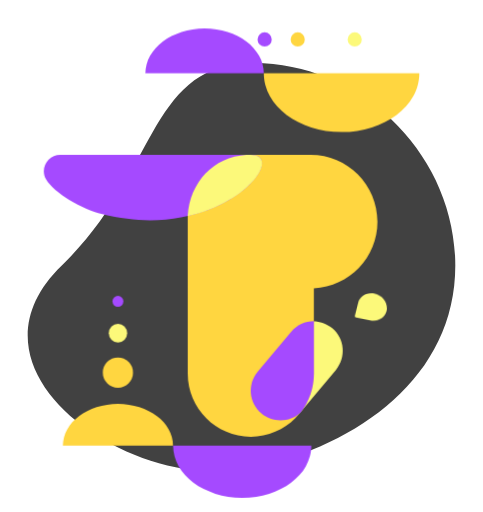
t = 0.00 s
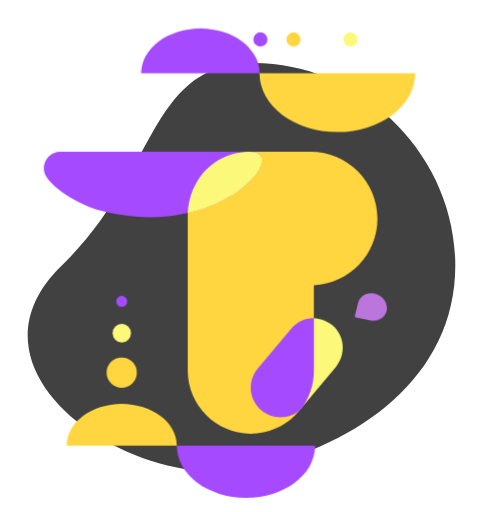
t = 0.75 s
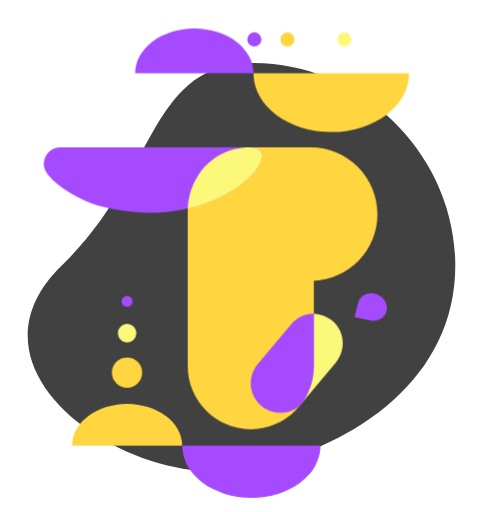
t = 1.25 s
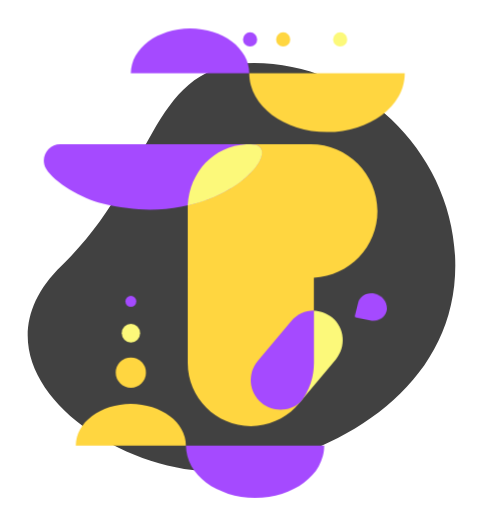
t = 2.00 s
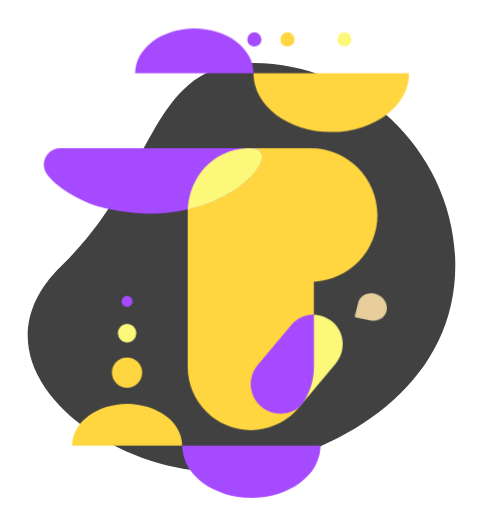
t = 2.75 s
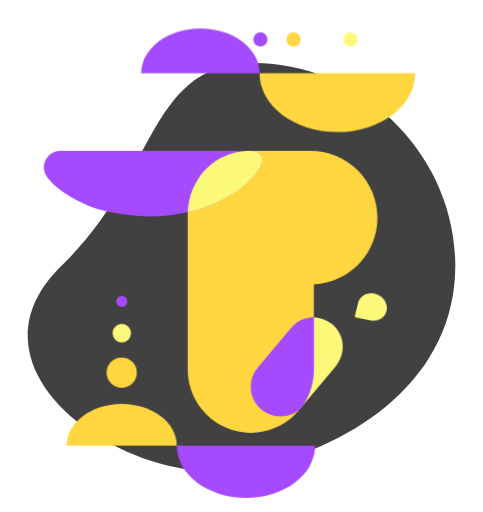
t = 3.25 s

The animated SVG that drew these frames (rendered in a browser with its animation timeline set to each time). Animation: 4 CSS @keyframes rules; one cycle of 4.00 s, repeats indefinitely.

<svg id="emcu8oo5qbj1" xmlns="http://www.w3.org/2000/svg" xmlns:xlink="http://www.w3.org/1999/xlink" viewBox="0 0 545 578.100000" shape-rendering="geometricPrecision" text-rendering="geometricPrecision"><style><![CDATA[#emcu8oo5qbj3_to {animation: emcu8oo5qbj3_to__to 4000ms linear infinite normal forwards}@keyframes emcu8oo5qbj3_to__to { 0% {transform: translate(415.199982px,441.860482px);animation-timing-function: cubic-bezier(0.420000,0,0.580000,1)} 50% {transform: translate(415.199982px,429.860482px)} 100% {transform: translate(415.199982px,441.860482px)} }#emcu8oo5qbj10_to {animation: emcu8oo5qbj10_to__to 4000ms linear infinite normal forwards}@keyframes emcu8oo5qbj10_to__to { 0% {transform: translate(35.681151px,-4.885817px);animation-timing-function: cubic-bezier(0.420000,0,0.580000,1)} 50% {transform: translate(19.253168px,-4.885817px);animation-timing-function: cubic-bezier(0.420000,0,0.580000,1)} 100% {transform: translate(35.681151px,-4.885817px)} }#emcu8oo5qbj16_to {animation: emcu8oo5qbj16_to__to 4000ms linear infinite normal forwards}@keyframes emcu8oo5qbj16_to__to { 0% {transform: translate(-0.390997px,16.982789px);animation-timing-function: cubic-bezier(0.420000,0,0.580000,1)} 50% {transform: translate(14.190838px,16.982789px);animation-timing-function: cubic-bezier(0.420000,0,0.580000,1)} 100% {transform: translate(-0.390997px,16.982789px)} }#emcu8oo5qbj22 {animation: emcu8oo5qbj22_f_p 4000ms linear infinite normal forwards}@keyframes emcu8oo5qbj22_f_p { 0% {fill: rgb(252,249,122)} 25% {fill: rgb(165,74,255)} 50% {fill: rgb(165,74,255)} 75% {fill: rgb(252,249,122)} 100% {fill: rgb(252,249,122)} }]]></style><path id="emcu8oo5qbj2" d="M513.900000,299.665266C513.900000,426.010728,403.800000,502.091982,286.600000,528.330531C150,558.994859,-54.700000,419.793562,69.600000,299.665266C178.900000,194.184191,166.800000,71,286.600000,71C406.400000,71,513.900000,173.425179,513.900000,299.665266Z" fill="rgb(65,65,65)" stroke="none" stroke-width="1"/><g id="emcu8oo5qbj3_to" transform="translate(415.199982,441.860482)"><g id="emcu8oo5qbj3" transform="translate(0,0)"><path id="emcu8oo5qbj4" d="M-40.300000,-71.300000L-40.300000,-71.300000C-26.100000,-59.400000,-24.300000,-38.300000,-36.200000,-24.100000L-73.900000,20.800000C-85.800000,35,-106.900000,36.800000,-121.100000,24.900000L-121.100000,24.900000C-135.300000,13,-137.100000,-8.100000,-125.200000,-22.300000L-87.500000,-67.200000C-75.600000,-81.300000,-54.400000,-83.200000,-40.300000,-71.300000Z" fill="rgb(252,249,122)" stroke="none" stroke-width="1"/><path id="emcu8oo5qbj5" d="M10.800000,-191.600000C10.800000,-233.200000,-22.900000,-267,-64.600000,-267L-128,-267C-128.700000,-267,-129.400000,-267,-130.100000,-266.900000C-130.800000,-266.900000,-131.500000,-267,-132.200000,-267C-171.500000,-267,-203.400000,-235.100000,-203.400000,-195.800000L-203.400000,-19.900000C-203.400000,19.400000,-171.500000,51.300000,-132.200000,51.300000C-92.900000,51.300000,-61,19.400000,-61,-19.900000L-61,-116.300000C-21,-118.200000,10.800000,-151.200000,10.800000,-191.600000Z" fill="rgb(255,214,64)" stroke="none" stroke-width="1"/><path id="emcu8oo5qbj6" d="M-347.500000,-267C-357.600000,-267,-365.800000,-258.800000,-365.900000,-248.700000C-365.900000,-245.500000,-365.100000,-242.400000,-363.500000,-239.600000C-354.400000,-223.700000,-322.700000,-205.700000,-299.900000,-200C-165.900000,-166.500000,-87.300000,-267,-132.400000,-267L-347.500000,-267Z" fill="rgb(165,74,255)" stroke="none" stroke-width="1"/><path id="emcu8oo5qbj7" d="M-120.300000,24.900000C-134.500000,13,-136.300000,-8.100000,-124.400000,-22.300000C-124.400000,-22.300000,-124.400000,-22.300000,-124.400000,-22.300000L-86.700000,-67.200000C-80.300000,-74.800000,-70.900000,-79.200000,-60.900000,-79.200000L-60.900000,-20C-61,-4,-66.300000,11.500000,-76.100000,24C-88.500000,35.300000,-107.400000,35.700000,-120.300000,24.900000L-120.300000,24.900000Z" fill="rgb(165,74,255)" stroke="none" stroke-width="1"/><path id="emcu8oo5qbj8" d="M-137.100000,-267L-132.300000,-267C-99.600000,-267,-132,-214.100000,-203.500000,-197.800000C-201.400000,-235.600000,-174.700000,-264.800000,-137.100000,-267Z" fill="rgb(252,249,122)" stroke="none" stroke-width="1"/></g></g><g id="emcu8oo5qbj9" transform="matrix(1 0 0 1 -5.11232363000005 4)"><g id="emcu8oo5qbj10_to" transform="translate(35.681151,-4.885817)"><g id="emcu8oo5qbj10" transform="translate(0,0)"><path id="emcu8oo5qbj11" d="M200.200000,33C204.700000,33,209.200000,33.300000,213.700000,34C217.900000,34.700000,222.100000,35.600000,226.200000,36.900000C230.100000,38.100000,233.900000,39.700000,237.500000,41.600000C241,43.400000,244.300000,45.400000,247.400000,47.800000C250.400000,50,253.100000,52.500000,255.600000,55.300000C258,57.900000,260,60.800000,261.800000,63.900000C263.500000,66.900000,264.800000,70.100000,265.700000,73.400000C266.600000,76.700000,267.100000,80.100000,267.100000,83.600000L133.400000,83.600000C133.400000,80.200000,133.900000,76.700000,134.800000,73.400000C135.700000,70.100000,137,66.900000,138.700000,63.900000C140.400000,60.800000,142.500000,58,144.900000,55.300000C147.400000,52.600000,150.100000,50.100000,153.100000,47.800000C156.200000,45.500000,159.500000,43.400000,163,41.600000C166.700000,39.700000,170.400000,38.200000,174.300000,36.900000C178.400000,35.600000,182.600000,34.600000,186.800000,34C191.200000,33.300000,195.700000,33,200.200000,33Z" fill="rgb(165,74,255)" stroke="none" stroke-width="1"/><path id="emcu8oo5qbj12" d="M354.900000,150C360.800000,150,366.700000,149.600000,372.600000,148.700000C378.200000,147.800000,383.700000,146.500000,389.100000,144.800000C394.200000,143.200000,399.200000,141.100000,404,138.700000C408.600000,136.400000,412.900000,133.700000,417,130.600000C420.900000,127.700000,424.500000,124.400000,427.700000,120.800000C430.800000,117.300000,433.500000,113.600000,435.800000,109.500000C438,105.600000,439.700000,101.400000,440.900000,97C442.100000,92.600000,442.700000,88.100000,442.700000,83.600000L267.100000,83.600000C267.100000,88.100000,267.700000,92.600000,268.900000,97C270.100000,101.300000,271.800000,105.500000,274,109.500000C276.300000,113.500000,279,117.300000,282.100000,120.800000C285.400000,124.400000,288.900000,127.700000,292.800000,130.600000C296.900000,133.700000,301.200000,136.400000,305.800000,138.700000C310.600000,141.100000,315.600000,143.200000,320.700000,144.800000C326.100000,146.500000,331.600000,147.800000,337.200000,148.700000C343.100000,149.500000,349,150,354.900000,150Z" fill="rgb(255,214,64)" stroke="none" stroke-width="1"/><circle id="emcu8oo5qbj13" r="8" transform="matrix(1 0 0 1 268.04187978500011 45.29040200000000)" fill="rgb(165,74,255)" stroke="none" stroke-width="1"/><circle id="emcu8oo5qbj14" r="8" transform="matrix(1 0 0 1 305.40170729500011 45.29040200000000)" fill="rgb(255,214,64)" stroke="none" stroke-width="1"/><circle id="emcu8oo5qbj15" r="8" transform="matrix(1 0 0 1 369.74534020500010 45.29040200000000)" fill="rgb(252,249,122)" stroke="none" stroke-width="1"/></g></g></g><g id="emcu8oo5qbj16_to" transform="translate(-0.390997,16.982789)"><g id="emcu8oo5qbj16" transform="translate(0,0)"><path id="emcu8oo5qbj17" d="M273.600000,545.100000C268.300000,545.100000,263.100000,544.700000,257.900000,543.900000C252.900000,543.100000,248,542,243.300000,540.500000C238.700000,539,234.300000,537.200000,230,535.100000C225.900000,533,222.100000,530.600000,218.400000,527.900000C214.900000,525.300000,211.800000,522.400000,208.900000,519.200000C206.100000,516.100000,203.700000,512.800000,201.700000,509.200000C199.700000,505.700000,198.200000,502,197.200000,498.100000C196.200000,494.200000,195.600000,490.200000,195.600000,486.200000L351.700000,486.200000C351.700000,490.200000,351.200000,494.200000,350.100000,498.100000C349,502,347.500000,505.700000,345.600000,509.200000C343.600000,512.800000,341.200000,516.200000,338.400000,519.200000C335.500000,522.400000,332.300000,525.300000,328.900000,527.900000C325.300000,530.600000,321.400000,533,317.300000,535.100000C313,537.300000,308.600000,539.100000,304,540.500000C299.200000,542,294.300000,543.200000,289.400000,543.900000C284.200000,544.700000,278.900000,545.100000,273.600000,545.100000Z" fill="rgb(165,74,255)" stroke="none" stroke-width="1"/><path id="emcu8oo5qbj18" d="M133.400000,439.100000C129.200000,439.100000,125,439.400000,120.900000,440.100000C116.900000,440.700000,113,441.600000,109.200000,442.800000C105.600000,444,102,445.400000,98.600000,447.100000C95.400000,448.700000,92.300000,450.700000,89.400000,452.800000C86.700000,454.900000,84.100000,457.200000,81.800000,459.700000C79.600000,462.100000,77.700000,464.800000,76.100000,467.700000C74.500000,470.500000,73.300000,473.400000,72.500000,476.500000C71.700000,479.600000,71.200000,482.800000,71.200000,486L195.500000,486C195.500000,482.800000,195.100000,479.600000,194.200000,476.500000C193.400000,473.400000,192.100000,470.500000,190.600000,467.700000C189,464.800000,187.100000,462.200000,184.900000,459.700000C182.600000,457.100000,180.100000,454.800000,177.300000,452.800000C174.400000,450.600000,171.300000,448.700000,168.100000,447.100000C164.700000,445.400000,161.200000,443.900000,157.500000,442.800000C153.700000,441.600000,149.800000,440.700000,145.800000,440.100000C141.800000,439.400000,137.600000,439.100000,133.400000,439.100000Z" fill="rgb(255,214,64)" stroke="none" stroke-width="1"/><circle id="emcu8oo5qbj19" r="8" transform="matrix(1.29970538578239 0 0 1.32216068621663 133.42418886933143 359.16885887244428)" fill="rgb(252,249,122)" stroke="none" stroke-width="1"/><circle id="emcu8oo5qbj20" r="8" transform="matrix(2.13091084433752 0 0 2.13091084433752 133.35000000000014 403.69262841000432)" fill="rgb(255,214,64)" stroke="none" stroke-width="1"/><circle id="emcu8oo5qbj21" r="8" transform="matrix(0.77407332462927 0 0 0.77407332462927 133.34999999999954 323.22027969613032)" fill="rgb(165,74,255)" stroke="none" stroke-width="1"/></g></g><path id="emcu8oo5qbj22" d="M395.900000,351.300000L398.200000,339.700000C399.300000,333.900000,405,330.100000,410.800000,331.200000L410.800000,331.200000L410.800000,331.200000C417.800000,332.600000,422.400000,339.300000,421,346.300000C421,346.300000,421,346.300000,421,346.300000L421,346.300000C419.900000,352.100000,414.200000,355.900000,408.400000,354.800000C408.400000,354.800000,408.400000,354.800000,408.400000,354.800000L396.800000,352.500000C396.200000,352.500000,395.800000,351.900000,395.900000,351.300000C395.900000,351.300000,395.900000,351.300000,395.900000,351.300000Z" transform="matrix(1.41494575760370 0.04810941641692 -0.04401579940362 1.29454841218527 -144.21604103853912 -117.08628676882830)" fill="rgb(252,249,122)" stroke="none" stroke-width="1"/></svg>